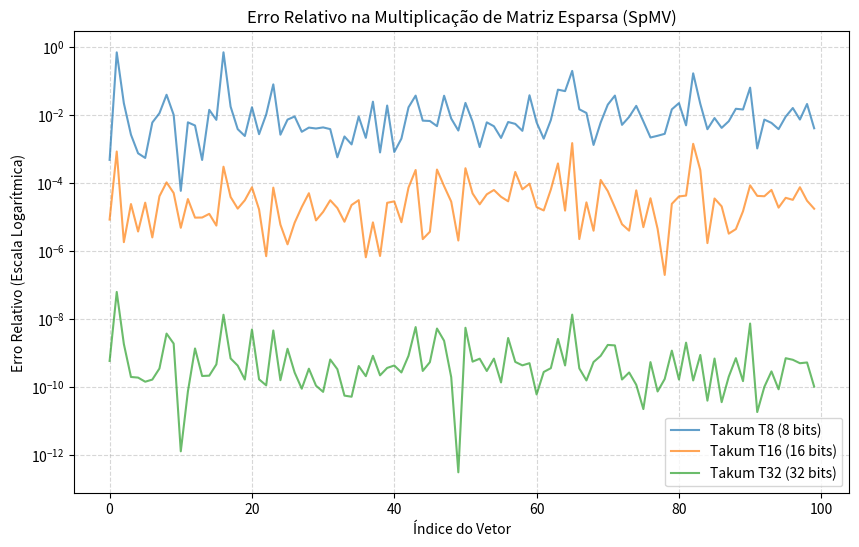

This figure's Python source:
import numpy as np
from scipy.sparse import random

# ==========================================
# 1. Configurações do Ambiente de Teste
# ==========================================
dimensao = 100  # Matriz de 100x100
densidade = 0.1 # Apenas 10% da matriz terá números (90% são zeros)

print(f"--- Iniciando Teste SpMV ---")
print(f"Dimensão da Matriz: {dimensao}x{dimensao}")
print(f"Densidade: {densidade*100}% (Esparsa)")

# ==========================================
# 2. Geração dos Dados
# ==========================================
# Correção: Utilizamos uma função lambda para garantir que o tamanho do vetor gerado está correto
matriz_esparsa = random(dimensao, dimensao, density=densidade, format='csr', data_rvs=lambda n: np.random.randn(n))

# Cria o vetor multiplicador (denso)
vetor = np.random.randn(dimensao)

# ==========================================
# 3. O Padrão de Ouro (IEEE 754 - Float128)
# ==========================================
# Converte os dados para a precisão máxima suportada nativamente no Linux (Float128)
matriz_f128 = matriz_esparsa.astype(np.float128)
vetor_f128 = vetor.astype(np.float128)

# Executa a Multiplicação Matriz-Vetor (@)
resultado_ouro = matriz_f128 @ vetor_f128

# ==========================================
# 4. Exibição dos Resultados
# ==========================================
print("\n[SUCESSO] Multiplicação base em Float128 concluída!")
print("\nAmostra dos 5 primeiros valores do Vetor Resultado:")
for i in range(5):
    print(f"Índice {i}: {resultado_ouro[i]}")

    import matplotlib.pyplot as plt

# ==========================================
# 5. Simulação do Formato Takum e Cálculo de Erro
# ==========================================
def simular_takum(matriz, bits):
    # Simulação da perda de precisão e quantização do formato Takum
    niveis = 2 ** (bits - 2)
    return np.round(matriz * niveis) / niveis

# Simulação da SpMV para os tamanhos T8, T16 e T32
resultado_T8 = simular_takum(matriz_esparsa, 8) @ simular_takum(vetor, 8)
resultado_T16 = simular_takum(matriz_esparsa, 16) @ simular_takum(vetor, 16)
resultado_T32 = simular_takum(matriz_esparsa, 32) @ simular_takum(vetor, 32)

# Cálculo do Erro Relativo: |(Valor_Exato - Valor_Aproximado) / Valor_Exato|
erro_T8 = np.abs((resultado_ouro - resultado_T8) / resultado_ouro)
erro_T16 = np.abs((resultado_ouro - resultado_T16) / resultado_ouro)
erro_T32 = np.abs((resultado_ouro - resultado_T32) / resultado_ouro)

print("\n--- Erro Relativo Médio ---")
print(f"Takum T8:  {np.mean(erro_T8):.6f}")
print(f"Takum T16: {np.mean(erro_T16):.6f}")
print(f"Takum T32: {np.mean(erro_T32):.6f}")

# ==========================================
# 6. Geração de Gráficos para o Artigo
# ==========================================
plt.figure(figsize=(10, 6))
plt.plot(erro_T8, label="Takum T8 (8 bits)", alpha=0.7)
plt.plot(erro_T16, label="Takum T16 (16 bits)", alpha=0.7)
plt.plot(erro_T32, label="Takum T32 (32 bits)", alpha=0.7)
plt.yscale('log')
plt.title("Erro Relativo na Multiplicação de Matriz Esparsa (SpMV)")
plt.xlabel("Índice do Vetor")
plt.ylabel("Erro Relativo (Escala Logarítmica)")
plt.legend()
plt.grid(True, which="both", ls="--", alpha=0.5)
plt.savefig("grafico_erro_takum.png")
print("\n[SUCESSO] Gráfico 'grafico_erro_takum.png' gerado para o artigo!")
